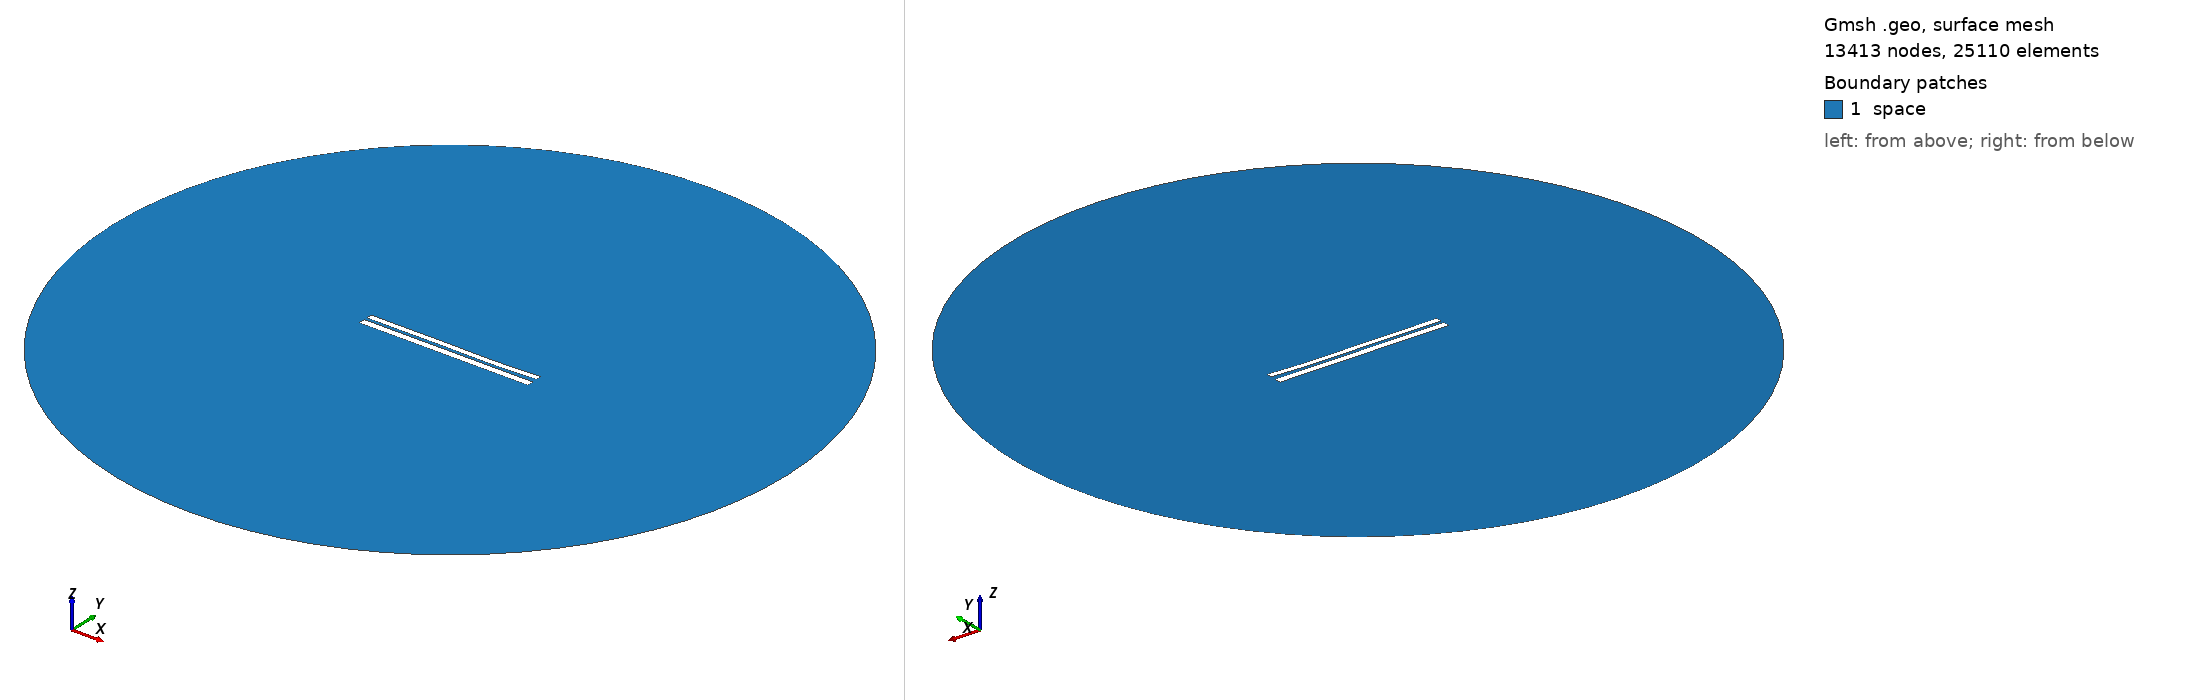

Gmsh geometry script, surface-meshed: 13413 nodes, 25110 surface elements. Boundary patches (legend numbers): 1 space. Left view from above one corner, right view from below the opposite corner. Legend entries are the model's physical surfaces. The drawing asked Gmsh for element sizes between 1% and 20% of the model's largest extent; the script's own settings can give other sizes.

=== 6772.geo (drawn) ===
//---------------------------------------
// Geometry kernel
//---------------------------------------

SetFactory("OpenCASCADE");



//---------------------------------------
// Parameters of the geometry
//---------------------------------------

// Overetch of the upper plate
overetch = 0.25;

// Distance between the plates
distance = 1.5;

// Discretization over the x axis (for the deformation)
nx = 50; 

// Length of the plate
L = 100 - overetch; 

// Number of modes
n = 4; 

// 1st mode coefficient
coeff(1) = 0.15;
beta(1) = 0.596864 * 3.1415926535 / L;

// 2nd mode coefficient
coeff(2) = -0.15;
beta(2) = 1.49418 * 3.1415926535 / L;

// 3rd mode coefficient
coeff(3) = 0.15;
beta(3) = 2.50025 * 3.1415926535 / L;

// 4th mode coefficient
coeff(4) = -0.075;
beta(4) = 3.49999 * 3.1415926535 / L;



//---------------------------------------
// Upper plate (deformed rectangle)
//---------------------------------------

// Coordiantes of the upper plate
xmin = -50;
xmax = 50 - overetch;

// Height of the upper plate
yheight = 4 - 2 * overetch;

// Indexes of the points
UpperID[] = {};
LowerID[] = {};
LeftID[] = {};
RightID[] = {};

// Point index
p = 1;

// Horizontal edges
For i In {1:nx}
    x = xmin + (i-1)*(xmax - xmin)/(nx-1);

    y_bottom = distance / 2 + overetch;
    For j In {1:n}
        C = (Cosh(beta(j)*L) + Cos(beta(j)*L)) / (Sinh(beta(j)*L) + Sin(beta(j)*L));
        y_bottom  = y_bottom + coeff(j) * (Cosh(beta(j)*(x+50)) - Cos(beta(j)*(x+50)) - C * (Sinh(beta(j)*(x+50)) - Sin(beta(j)*(x+50))));
    EndFor

    y_top = y_bottom + yheight;

    Point(p) = {x, y_top, 0, 1.0};
    UpperID[i] = p;
    p = p + 1;

    Point(p) = {x, y_bottom, 0, 1.0};
    LowerID[i] = p;
    p = p + 1;
EndFor

// Create point lists
UpperPts[] = {}; LowerPts[] = {};
For i In {1:nx}
  UpperPts[] += {UpperID[i]};
  LowerPts[] += {LowerID[i]};
EndFor

// Build splines
Spline(1) = {UpperPts[]};
Spline(2) = {LowerPts[]};
Line(3) = {LowerPts[nx-1], UpperPts[nx-1]};
Line(4) = {LowerPts[0], UpperPts[0]};

// Build the plane surface
Curve Loop(1) = {2, 3, -1, -4};
Plane Surface(1) = {1};



//---------------------------------------
// Lower plate (rectangle)
//---------------------------------------

// Vertices
Point(1001) = {-50, -1, 0, 1.0};
Point(1002) = { 50, -1, 0, 1.0};
Point(1003) = { 50,  -5, 0, 1.0};
Point(1004) = {-50,  -5, 0, 1.0};

// Edges
Line(5) = {1001, 1002};
Line(6) = {1002, 1003};
Line(7) = {1003, 1004};
Line(8) = {1004, 1001};

// Plane surface
Line Loop(2) = {5, 6, 7, 8};
Plane Surface(2) = {2}; 



//---------------------------------------
// Outer (fictious) boundary
//---------------------------------------

// Points
Point(1005) = {0, 0, 0};       // Center
Point(1006) = {200, 0, 0};     // Start point
Point(1007) = {0, 200, 0};     // 90 degrees
Point(1008) = {-200, 0, 0};    // 180 degrees
Point(1009) = {0, -200, 0};    // 270 degrees

// Circle arcs (each needs start, center, end)
Circle(9) = {1006, 1005, 1007};
Circle(10) = {1007, 1005, 1008};
Circle(11) = {1008, 1005, 1009};
Circle(12) = {1009, 1005, 1006};

// Plane surface for the entire domain
Curve Loop(3) = {9, 10, 11, 12};
Surface(3) = {3};

// Subtract the plates from the whole domain to obtain the actual domain where we want to solve the equations
BooleanDifference{ Surface{3}; Delete; }{ Surface{1}; Surface{2}; Delete; }




//---------------------------------------
// Transfinite Lines/Curves
//---------------------------------------

// Set the number of points on the boundaries
r = 7;

// Plates
Transfinite Curve {1, 2} = 50*r Using Progression 1;
Transfinite Curve {3, 4} = 2*r Using Progression 1;
Transfinite Line {5, 7} = 50*r Using Progression 1;
Transfinite Line {6, 8} = 2*r Using Progression 1;

// Outer boundary
Transfinite Line {9, 10, 11, 12} = 20 Using Progression 1;



//---------------------------------------
// Physical groups
//---------------------------------------                

// Physical curves (boundaries)
Physical Line("force_segment", 10) = {2};
Physical Line("upper_plate", 11) = {1, 3, 4};
Physical Line("lower_plate", 12) = {5, 6, 7, 8};
Physical Line("boundary", 20) = {9, 10, 11, 12};

// Physical Surfaces
Physical Surface("space", 30) = {3};



//---------------------------------------
// 6. Generate the Mesh
//---------------------------------------

// 2D mesh generation
Mesh 2;
